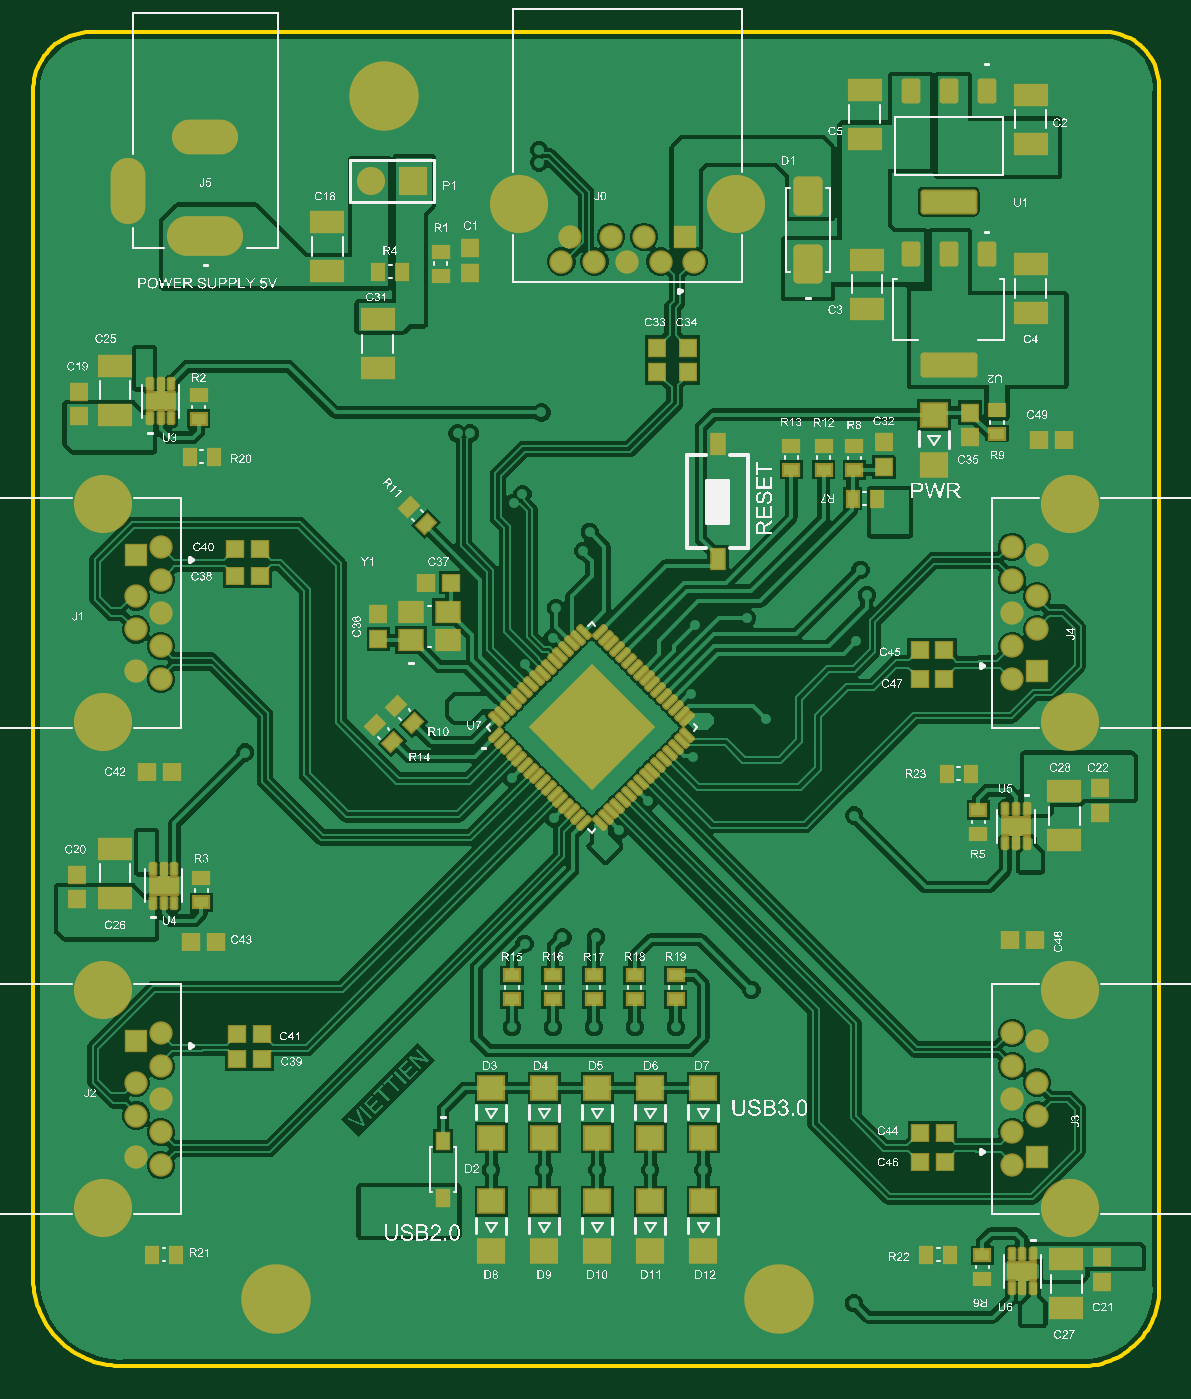
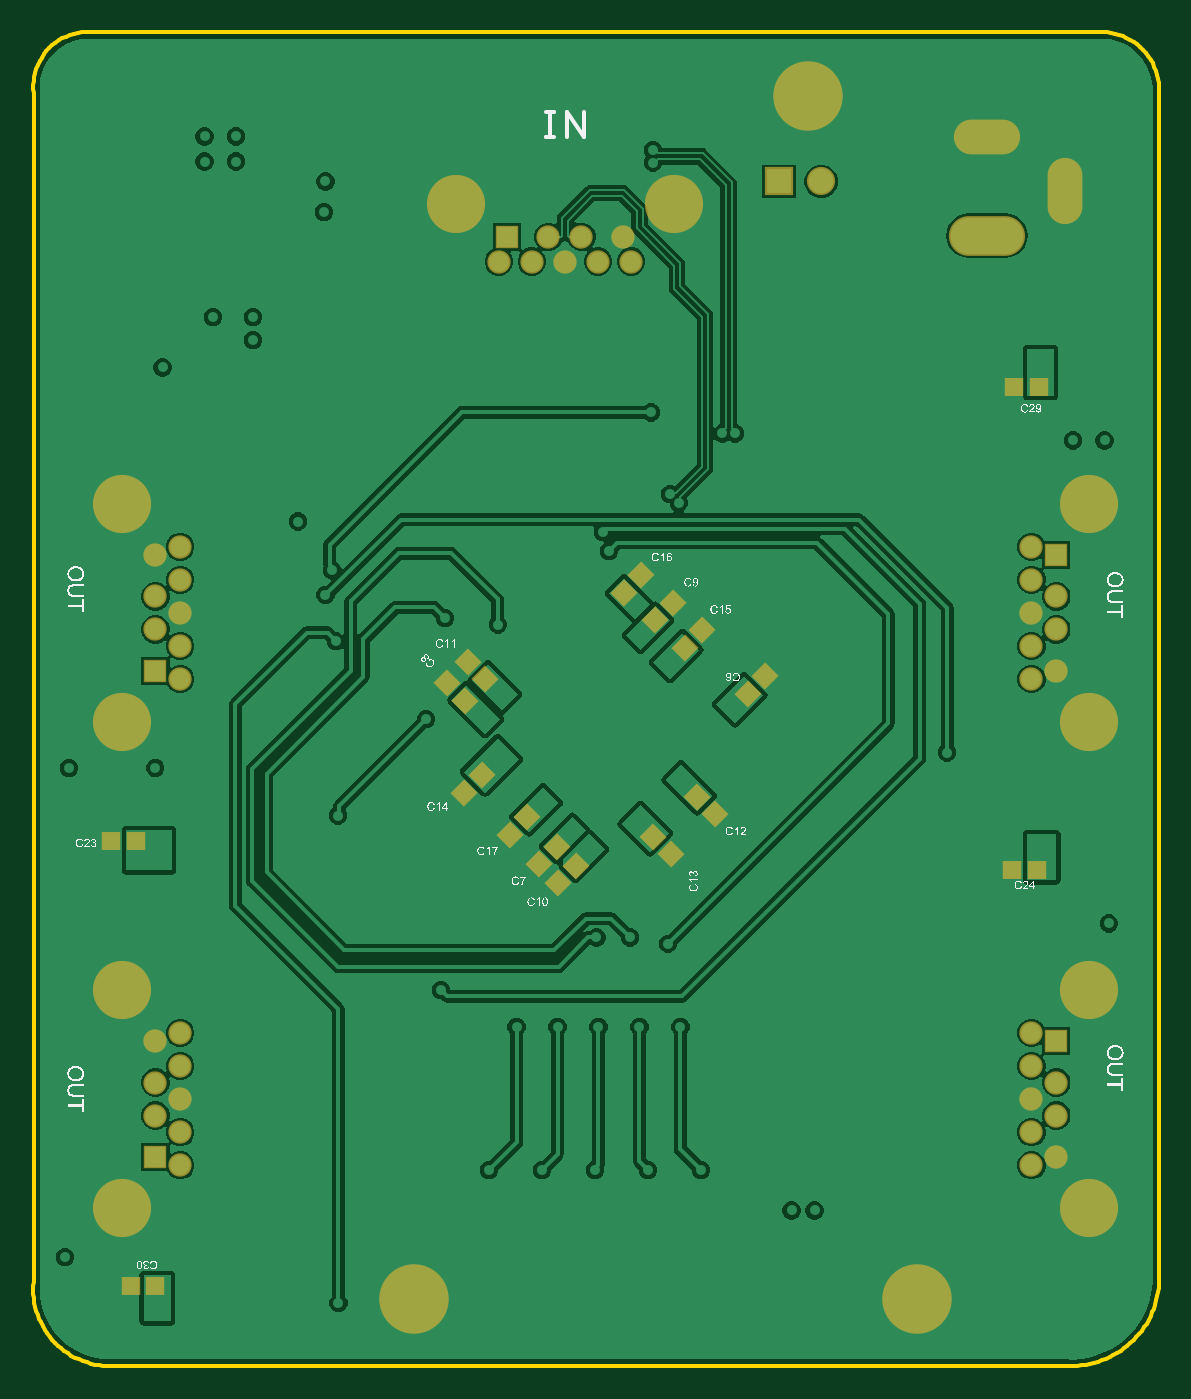
Circuit board: 11 layer files. Board 68.1 x 80.7 mm.
- drill: hub_usb-RectHoles.TXT (232 bytes)
- bottom_copper: hub_usb.GBL (53894 bytes)
- bottom_silk: hub_usb.GBO (176258 bytes)
- paste: hub_usb.GBP (1673 bytes)
- bottom_mask: hub_usb.GBS (3224 bytes)
- outline: hub_usb.GKO (2237 bytes)
- outline: hub_usb.GM1 (271 bytes)
- top_copper: hub_usb.GTL (97565 bytes)
- top_silk: hub_usb.GTO (706239 bytes)
- paste: hub_usb.GTP (9176 bytes)
- top_mask: hub_usb.GTS (10144 bytes)

=== drill: hub_usb-RectHoles.TXT ===
M48
;Layer_Color=9474304
;FILE_FORMAT=2:5
INCH,LZ
;TYPE=PLATED
T3F00S00C0.02992
T5F00S00C0.04016
%
G90
G05
T03
G00X0022535Y0284247
M15
G01Y0275231
M16
G00X0036492Y0292534
M15
G01X0045508
M16
T05
G00X0036Y026909
M15
G01X0046
M16
M30

=== bottom_copper: hub_usb.GBL (53894 bytes, source omitted) ===
=== bottom_silk: hub_usb.GBO (176258 bytes, source omitted) ===
=== paste: hub_usb.GBP ===
G04*
G04 #@! TF.GenerationSoftware,Altium Limited,Altium Designer,21.3.2 (30)*
G04*
G04 Layer_Color=128*
%FSLAX25Y25*%
%MOIN*%
G70*
G04*
G04 #@! TF.SameCoordinates,EA95E118-A52A-4015-BC2A-D577A80FC76F*
G04*
G04*
G04 #@! TF.FilePolarity,Positive*
G04*
G01*
G75*
%ADD19R,0.03819X0.03701*%
G04:AMPARAMS|DCode=74|XSize=38.19mil|YSize=37.01mil|CornerRadius=0mil|HoleSize=0mil|Usage=FLASHONLY|Rotation=225.000|XOffset=0mil|YOffset=0mil|HoleType=Round|Shape=Rectangle|*
%AMROTATEDRECTD74*
4,1,4,0.00042,0.02659,0.02659,0.00042,-0.00042,-0.02659,-0.02659,-0.00042,0.00042,0.02659,0.0*
%
%ADD74ROTATEDRECTD74*%

G04:AMPARAMS|DCode=75|XSize=38.19mil|YSize=37.01mil|CornerRadius=0mil|HoleSize=0mil|Usage=FLASHONLY|Rotation=135.000|XOffset=0mil|YOffset=0mil|HoleType=Round|Shape=Rectangle|*
%AMROTATEDRECTD75*
4,1,4,0.02659,-0.00042,0.00042,-0.02659,-0.02659,0.00042,-0.00042,0.02659,0.02659,-0.00042,0.0*
%
%ADD75ROTATEDRECTD75*%

D19*
X35000Y118000D02*
D03*
X29094D02*
D03*
X34500Y233000D02*
D03*
X28594D02*
D03*
X249453Y125000D02*
D03*
X243547D02*
D03*
X244905Y19000D02*
D03*
X239000D02*
D03*
D74*
X164676Y167676D02*
D03*
X160500Y163500D02*
D03*
X105824Y131324D02*
D03*
X110000Y135500D02*
D03*
X116324Y121824D02*
D03*
X120500Y126000D02*
D03*
X169500Y162500D02*
D03*
X165324Y158324D02*
D03*
D75*
X127500Y184000D02*
D03*
X123324Y188176D02*
D03*
X115824Y181676D02*
D03*
X120000Y177500D02*
D03*
X113000Y171000D02*
D03*
X108824Y175176D02*
D03*
X93824Y164176D02*
D03*
X98000Y160000D02*
D03*
X150412Y130588D02*
D03*
X154588Y126412D02*
D03*
X147588Y119412D02*
D03*
X143412Y123588D02*
D03*
X161324Y140676D02*
D03*
X165500Y136500D02*
D03*
X143088Y114912D02*
D03*
X138912Y119088D02*
D03*
M02*

=== bottom_mask: hub_usb.GBS ===
G04*
G04 #@! TF.GenerationSoftware,Altium Limited,Altium Designer,21.3.2 (30)*
G04*
G04 Layer_Color=16711935*
%FSLAX25Y25*%
%MOIN*%
G70*
G04*
G04 #@! TF.SameCoordinates,EA95E118-A52A-4015-BC2A-D577A80FC76F*
G04*
G04*
G04 #@! TF.FilePolarity,Negative*
G04*
G01*
G75*
%ADD36R,0.04622X0.04504*%
%ADD50C,0.16548*%
%ADD51C,0.13855*%
%ADD52C,0.05556*%
%ADD53R,0.05556X0.05556*%
%ADD54O,0.08280X0.15761*%
%ADD55O,0.15761X0.08280*%
%ADD56O,0.18123X0.09461*%
%ADD57R,0.05556X0.05556*%
%ADD58R,0.06706X0.06706*%
%ADD59C,0.06706*%
G04:AMPARAMS|DCode=76|XSize=46.22mil|YSize=45.04mil|CornerRadius=0mil|HoleSize=0mil|Usage=FLASHONLY|Rotation=225.000|XOffset=0mil|YOffset=0mil|HoleType=Round|Shape=Rectangle|*
%AMROTATEDRECTD76*
4,1,4,0.00042,0.03227,0.03227,0.00042,-0.00042,-0.03227,-0.03227,-0.00042,0.00042,0.03227,0.0*
%
%ADD76ROTATEDRECTD76*%

G04:AMPARAMS|DCode=77|XSize=46.22mil|YSize=45.04mil|CornerRadius=0mil|HoleSize=0mil|Usage=FLASHONLY|Rotation=135.000|XOffset=0mil|YOffset=0mil|HoleType=Round|Shape=Rectangle|*
%AMROTATEDRECTD77*
4,1,4,0.03227,-0.00042,0.00042,-0.03227,-0.03227,0.00042,-0.00042,0.03227,0.03227,-0.00042,0.0*
%
%ADD77ROTATEDRECTD77*%

D36*
X35000Y118000D02*
D03*
X29094D02*
D03*
X34500Y233000D02*
D03*
X28594D02*
D03*
X249453Y125000D02*
D03*
X243547D02*
D03*
X244905Y19000D02*
D03*
X239000D02*
D03*
D50*
X83517Y302377D02*
D03*
X177517Y15877D02*
D03*
X57707D02*
D03*
D51*
X246874Y205118D02*
D03*
Y153386D02*
D03*
X16626Y37634D02*
D03*
Y89366D02*
D03*
X246874D02*
D03*
Y37634D02*
D03*
X16626Y153386D02*
D03*
Y205118D02*
D03*
X115634Y276685D02*
D03*
X167366D02*
D03*
D52*
X233095Y163504D02*
D03*
Y171378D02*
D03*
Y179252D02*
D03*
Y187126D02*
D03*
Y195000D02*
D03*
X239000Y193032D02*
D03*
Y183189D02*
D03*
Y175315D02*
D03*
X30406Y79248D02*
D03*
X30406Y71374D02*
D03*
X30406Y63500D02*
D03*
Y55626D02*
D03*
Y47752D02*
D03*
X24500Y49720D02*
D03*
Y59563D02*
D03*
X24500Y67437D02*
D03*
X233095Y47752D02*
D03*
Y55626D02*
D03*
Y63500D02*
D03*
X233095Y71374D02*
D03*
X233095Y79248D02*
D03*
X239000Y77280D02*
D03*
X239000Y67437D02*
D03*
Y59563D02*
D03*
X30406Y195000D02*
D03*
Y187126D02*
D03*
X30406Y179252D02*
D03*
X30406Y171378D02*
D03*
Y163504D02*
D03*
X24500Y165472D02*
D03*
Y175315D02*
D03*
Y183189D02*
D03*
X157248Y262906D02*
D03*
X149374D02*
D03*
X141500D02*
D03*
X133626D02*
D03*
X125752D02*
D03*
X127720Y268811D02*
D03*
X137563Y268811D02*
D03*
X145437Y268811D02*
D03*
D53*
X239000Y165472D02*
D03*
X24500Y77280D02*
D03*
X239000Y49720D02*
D03*
X24500Y193032D02*
D03*
D54*
X22535Y279739D02*
D03*
D55*
X41000Y292534D02*
D03*
D56*
Y269090D02*
D03*
D57*
X155280Y268811D02*
D03*
D58*
X90500Y282000D02*
D03*
D59*
X80500D02*
D03*
D76*
X164676Y167676D02*
D03*
X160500Y163500D02*
D03*
X105824Y131324D02*
D03*
X110000Y135500D02*
D03*
X116324Y121824D02*
D03*
X120500Y126000D02*
D03*
X169500Y162500D02*
D03*
X165324Y158324D02*
D03*
D77*
X127500Y184000D02*
D03*
X123324Y188176D02*
D03*
X115824Y181676D02*
D03*
X120000Y177500D02*
D03*
X113000Y171000D02*
D03*
X108824Y175176D02*
D03*
X93824Y164176D02*
D03*
X98000Y160000D02*
D03*
X150412Y130588D02*
D03*
X154588Y126412D02*
D03*
X147588Y119412D02*
D03*
X143412Y123588D02*
D03*
X161324Y140676D02*
D03*
X165500Y136500D02*
D03*
X143088Y114912D02*
D03*
X138912Y119088D02*
D03*
M02*

=== outline: hub_usb.GKO ===
G04*
G04 #@! TF.GenerationSoftware,Altium Limited,Altium Designer,21.3.2 (30)*
G04*
G04 Layer_Color=16711935*
%FSLAX25Y25*%
%MOIN*%
G70*
G04*
G04 #@! TF.SameCoordinates,EA95E118-A52A-4015-BC2A-D577A80FC76F*
G04*
G04*
G04 #@! TF.FilePolarity,Positive*
G04*
G01*
G75*
%ADD13C,0.01000*%
D13*
X268000Y303000D02*
X268076Y303976D01*
X268078Y304954D01*
X268008Y305930D01*
X267865Y306898D01*
X267649Y307853D01*
X267363Y308789D01*
X267008Y309701D01*
X266586Y310584D01*
X266099Y311433D01*
X265550Y312243D01*
X264942Y313009D01*
X264278Y313729D01*
X263562Y314396D01*
X262799Y315008D01*
X261992Y315562D01*
X261146Y316053D01*
X260265Y316480D01*
X259355Y316840D01*
X258421Y317131D01*
X257467Y317352D01*
X256500Y317500D01*
X14500Y317500D02*
X13517Y317518D01*
X12536Y317467D01*
X11560Y317345D01*
X10596Y317154D01*
X9648Y316895D01*
X8720Y316569D01*
X7819Y316178D01*
X6947Y315723D01*
X6110Y315207D01*
X5313Y314633D01*
X4558Y314003D01*
X3850Y313321D01*
X3192Y312591D01*
X2588Y311815D01*
X2041Y310998D01*
X1554Y310144D01*
X1129Y309258D01*
X768Y308343D01*
X474Y307406D01*
X247Y306449D01*
X88Y305479D01*
X0Y304500D01*
X251500Y-0D02*
X252485Y122D01*
X253463Y296D01*
X254430Y524D01*
X255382Y803D01*
X256319Y1133D01*
X257236Y1514D01*
X258131Y1944D01*
X259001Y2422D01*
X259845Y2946D01*
X260658Y3515D01*
X261440Y4127D01*
X262188Y4780D01*
X262899Y5474D01*
X263571Y6204D01*
X264203Y6970D01*
X264792Y7769D01*
X265338Y8599D01*
X265837Y9457D01*
X266290Y10341D01*
X266694Y11248D01*
X267048Y12175D01*
X267352Y13121D01*
X267603Y14081D01*
X267803Y15054D01*
X267950Y16036D01*
X268043Y17025D01*
X268082Y18017D01*
X268068Y19010D01*
X268000Y20000D01*
X0Y19500D02*
X95Y18503D01*
X238Y17511D01*
X427Y16527D01*
X663Y15553D01*
X946Y14591D01*
X1273Y13644D01*
X1646Y12714D01*
X2062Y11802D01*
X2521Y10912D01*
X3022Y10044D01*
X3563Y9201D01*
X4145Y8385D01*
X4764Y7597D01*
X5420Y6840D01*
X6112Y6114D01*
X6837Y5423D01*
X7594Y4766D01*
X8382Y4147D01*
X9198Y3566D01*
X10041Y3024D01*
X10909Y2523D01*
X11799Y2063D01*
X12711Y1647D01*
X13641Y1275D01*
X14588Y947D01*
X15549Y664D01*
X16523Y428D01*
X17507Y238D01*
X18499Y96D01*
X19496Y0D01*
X20497Y-48D01*
X21499Y-48D01*
X22500Y0D01*
X268000Y20000D02*
Y303000D01*
X22500Y0D02*
X251500D01*
X0Y19500D02*
Y304500D01*
X14500Y317500D02*
X256500D01*
M02*

=== outline: hub_usb.GM1 ===
G04*
G04 #@! TF.GenerationSoftware,Altium Limited,Altium Designer,21.3.2 (30)*
G04*
G04 Layer_Color=16711935*
%FSLAX25Y25*%
%MOIN*%
G70*
G04*
G04 #@! TF.SameCoordinates,EA95E118-A52A-4015-BC2A-D577A80FC76F*
G04*
G04*
G04 #@! TF.FilePolarity,Positive*
G04*
G01*
G75*
M02*

=== top_copper: hub_usb.GTL (97565 bytes, source omitted) ===
=== top_silk: hub_usb.GTO (706239 bytes, source omitted) ===
=== paste: hub_usb.GTP (9176 bytes, source omitted) ===
=== top_mask: hub_usb.GTS (10144 bytes, source omitted) ===
